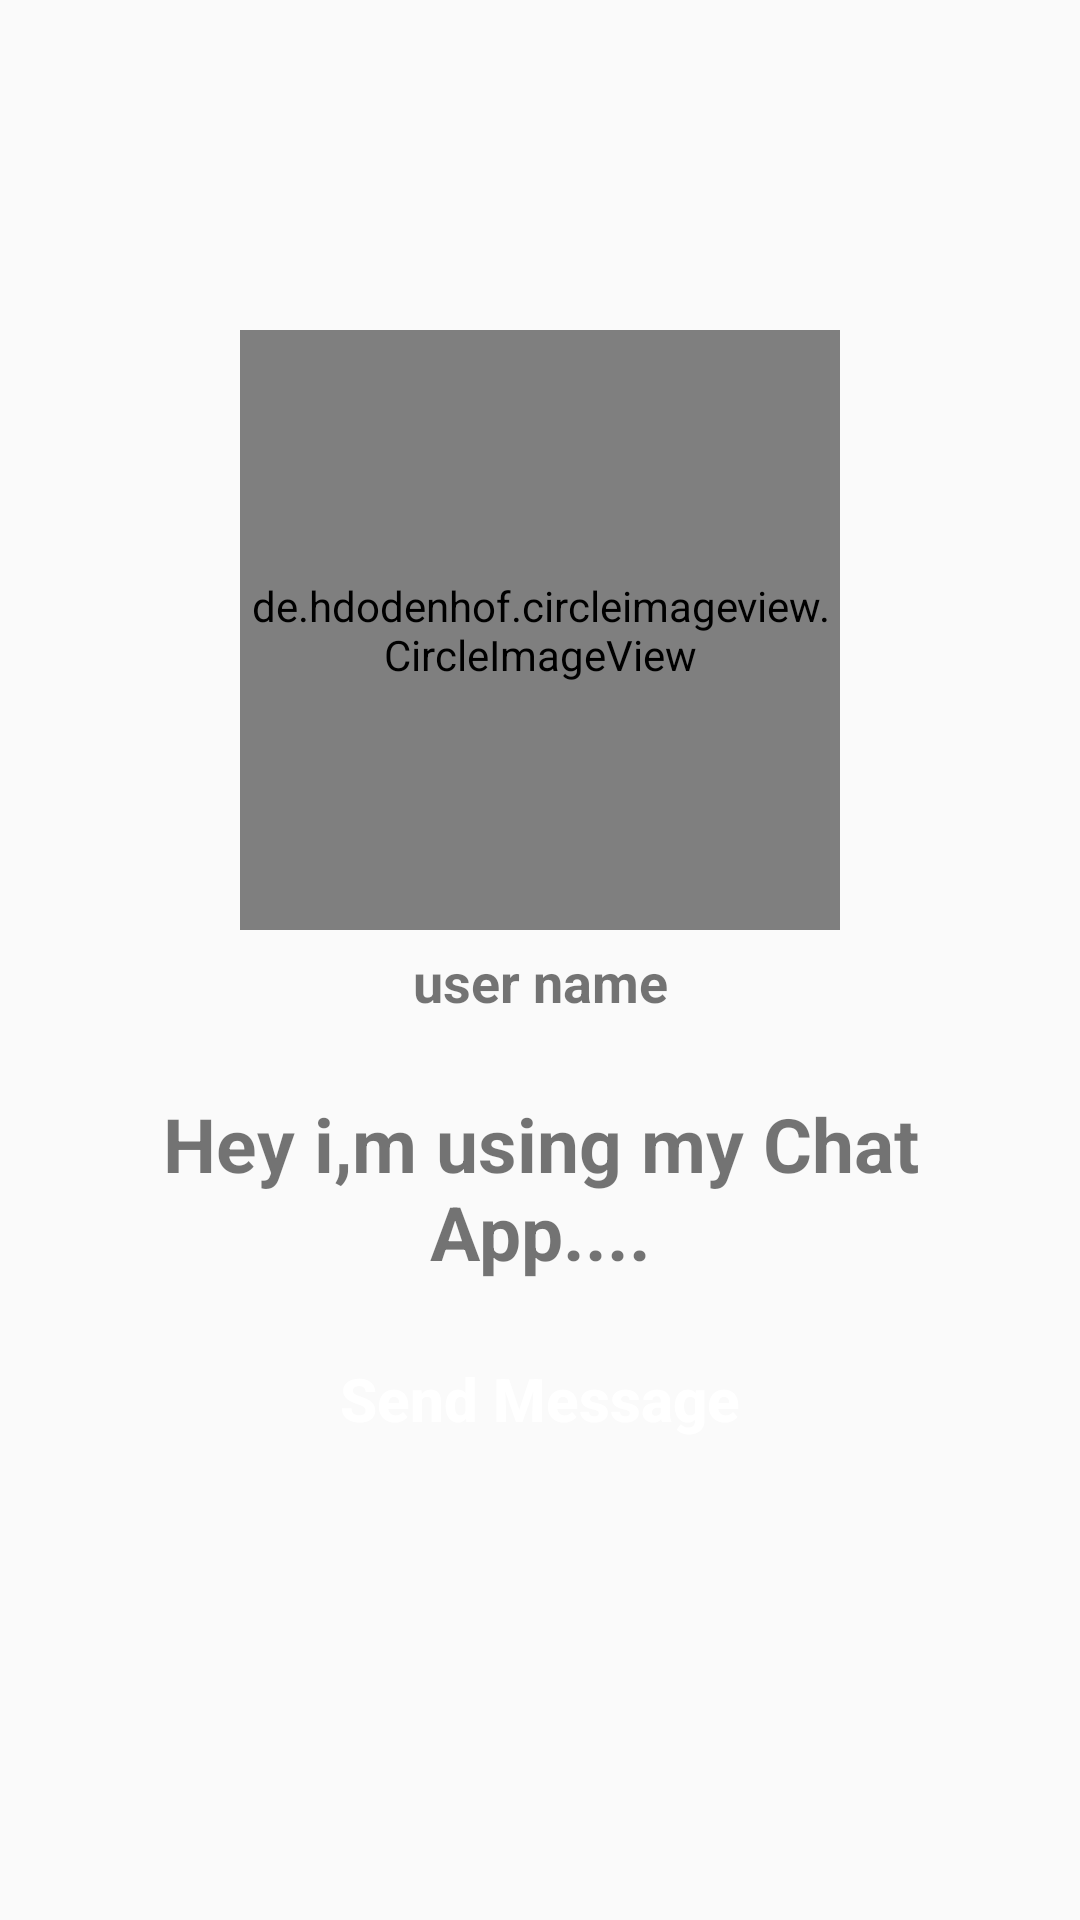

Android layout source for this screen:
<!-- AndroidManifest.xml: application theme AppTheme -->
<!-- res/layout/activity_profile.xml -->
<?xml version="1.0" encoding="utf-8"?>
<RelativeLayout xmlns:android="http://schemas.android.com/apk/res/android"
    xmlns:app="http://schemas.android.com/apk/res-auto"
    xmlns:tools="http://schemas.android.com/tools"
    android:layout_width="match_parent"
    android:layout_height="match_parent"
    android:background="@drawable/profile_activity"
    tools:context=".ProfileActivity">

    <de.hdodenhof.circleimageview.CircleImageView
        android:id="@+id/visit_profile_image"
        android:layout_width="200dp"
        android:layout_height="200dp"
        android:layout_alignParentTop="true"
        android:layout_centerHorizontal="true"
        android:layout_marginTop="110dp"
        android:src="@drawable/profile_image"
        />

    <TextView
        android:id="@+id/visit_user_name"
        android:layout_width="match_parent"
        android:layout_height="wrap_content"
        android:text="user name"
        android:layout_below="@+id/visit_profile_image"
        android:layout_marginLeft="15dp"
        android:layout_marginRight="15dp"
        android:layout_marginTop="5dp"
        android:textAlignment="center"
        android:textAllCaps="false"
        android:textSize="18sp"
        android:textStyle="bold"
        />

    <TextView
        android:id="@+id/visit_profile_status"
        android:layout_width="match_parent"
        android:layout_height="wrap_content"
        android:text="Hey i,m using my Chat App...."
        android:layout_below="@+id/visit_user_name"
        android:layout_marginLeft="15dp"
        android:layout_marginRight="15dp"
        android:layout_marginTop="25dp"
        android:textAlignment="center"
        android:textAllCaps="false"
        android:textSize="25sp"
        android:textStyle="bold"
        />

    <Button
        android:id="@+id/send_message_request_button"
        android:layout_width="match_parent"
        android:layout_height="wrap_content"
        android:layout_below="@+id/visit_profile_status"
        android:layout_marginTop="15dp"
        android:layout_marginLeft="65dp"
        android:layout_marginRight="65dp"
        android:textColor="@android:color/background_light"
        android:background="@drawable/buttons"
        android:textStyle="bold"
        android:textSize="20sp"
        android:text="Send Message"
        android:textAllCaps="false"
        />


    <Button
        android:id="@+id/decline_message_request_button"
        android:layout_width="match_parent"
        android:layout_height="wrap_content"
        android:layout_below="@+id/send_message_request_button"
        android:layout_marginTop="6dp"
        android:layout_marginLeft="65dp"
        android:layout_marginRight="65dp"
        android:textColor="@android:color/background_light"
        android:background="@drawable/buttons"
        android:textStyle="bold"
        android:textSize="20sp"
        android:text="Cancel Chat Request"
        android:textAllCaps="false"
        android:visibility="invisible"
        />

</RelativeLayout>
<!-- resources referenced by this layout -->
<resources>
  <style name="AppTheme" parent="Theme.AppCompat.Light.NoActionBar">
          
          <item name="colorPrimary">@color/colorPrimary</item>
          <item name="colorPrimaryDark">@color/colorPrimaryDark</item>
          <item name="colorAccent">@color/colorAccent</item>
      </style>
  <!-- not gathered from this repository: default colours our renderer supplied (Android Studio template values) -->
  <color name="colorPrimary">#FF6200EE</color>
  <color name="colorPrimaryDark">#FF3700B3</color>
  <color name="colorAccent">#FF03DAC5</color>
</resources>
